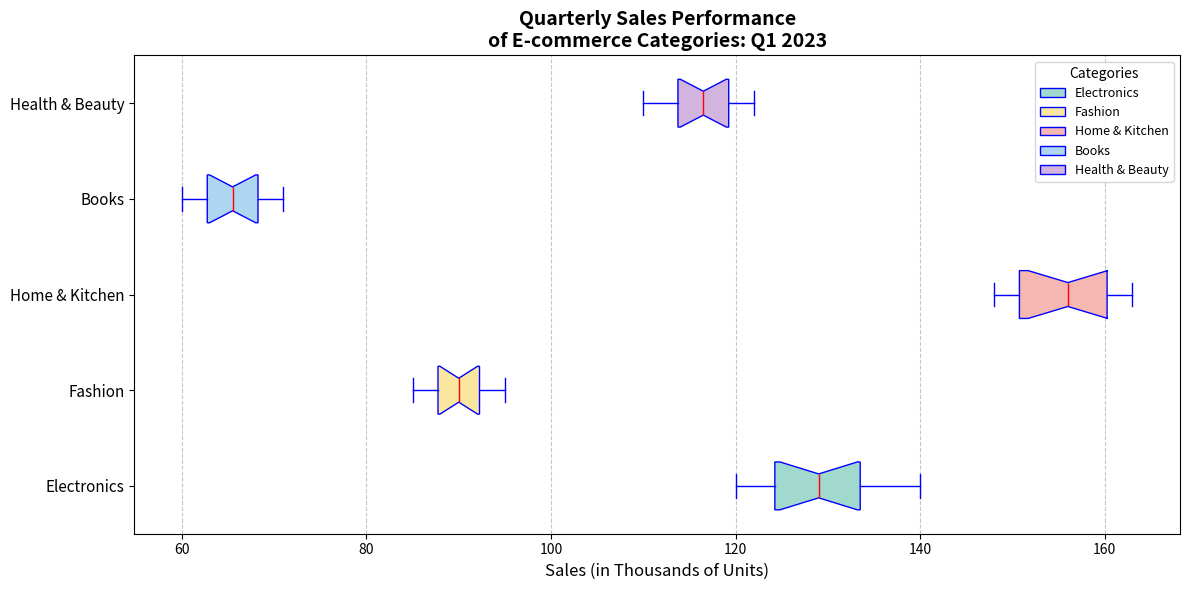

Reproduce this figure in Python.
import matplotlib.pyplot as plt

categories = ["Electronics", "Fashion", "Home & Kitchen", "Books", "Health & Beauty"]

electronics_sales = [120, 130, 125, 140, 135, 128, 127, 132, 138, 122, 121, 133]
fashion_sales = [85, 95, 90, 89, 92, 94, 87, 88, 91, 86, 93, 90]
home_kitchen_sales = [150, 160, 155, 148, 162, 157, 151, 149, 163, 154, 158, 161]
books_sales = [60, 65, 63, 70, 68, 66, 62, 67, 69, 64, 61, 71]
health_beauty_sales = [110, 115, 118, 112, 120, 119, 117, 116, 121, 114, 113, 122]

data = [
    electronics_sales,
    fashion_sales,
    home_kitchen_sales,
    books_sales,
    health_beauty_sales
]

fig, ax = plt.subplots(figsize=(12, 6))

box = ax.boxplot(data, notch=True, patch_artist=True, vert=False,
                 boxprops=dict(facecolor="lightblue", color="blue"),
                 capprops=dict(color="blue"),
                 whiskerprops=dict(color="blue"),
                 flierprops=dict(markerfacecolor='red', marker='o', markersize=8, linestyle='none'),
                 medianprops=dict(color="red"))

colors = ['#A2D9CE', '#F9E79F', '#F5B7B1', '#AED6F1', '#D2B4DE']
for patch, color in zip(box['boxes'], colors):
    patch.set_facecolor(color)

ax.set_title("Quarterly Sales Performance\nof E-commerce Categories: Q1 2023", fontsize=14, fontweight='bold')
ax.set_xlabel('Sales (in Thousands of Units)', fontsize=12)
ax.set_yticks(range(1, len(categories) + 1))
ax.set_yticklabels(categories, fontsize=11)

ax.xaxis.grid(True, linestyle='--', which='both', alpha=0.7)

ax.legend([box["boxes"][i] for i in range(len(categories))], categories, loc='upper right', fontsize=9, title="Categories")

plt.tight_layout()
plt.show()
